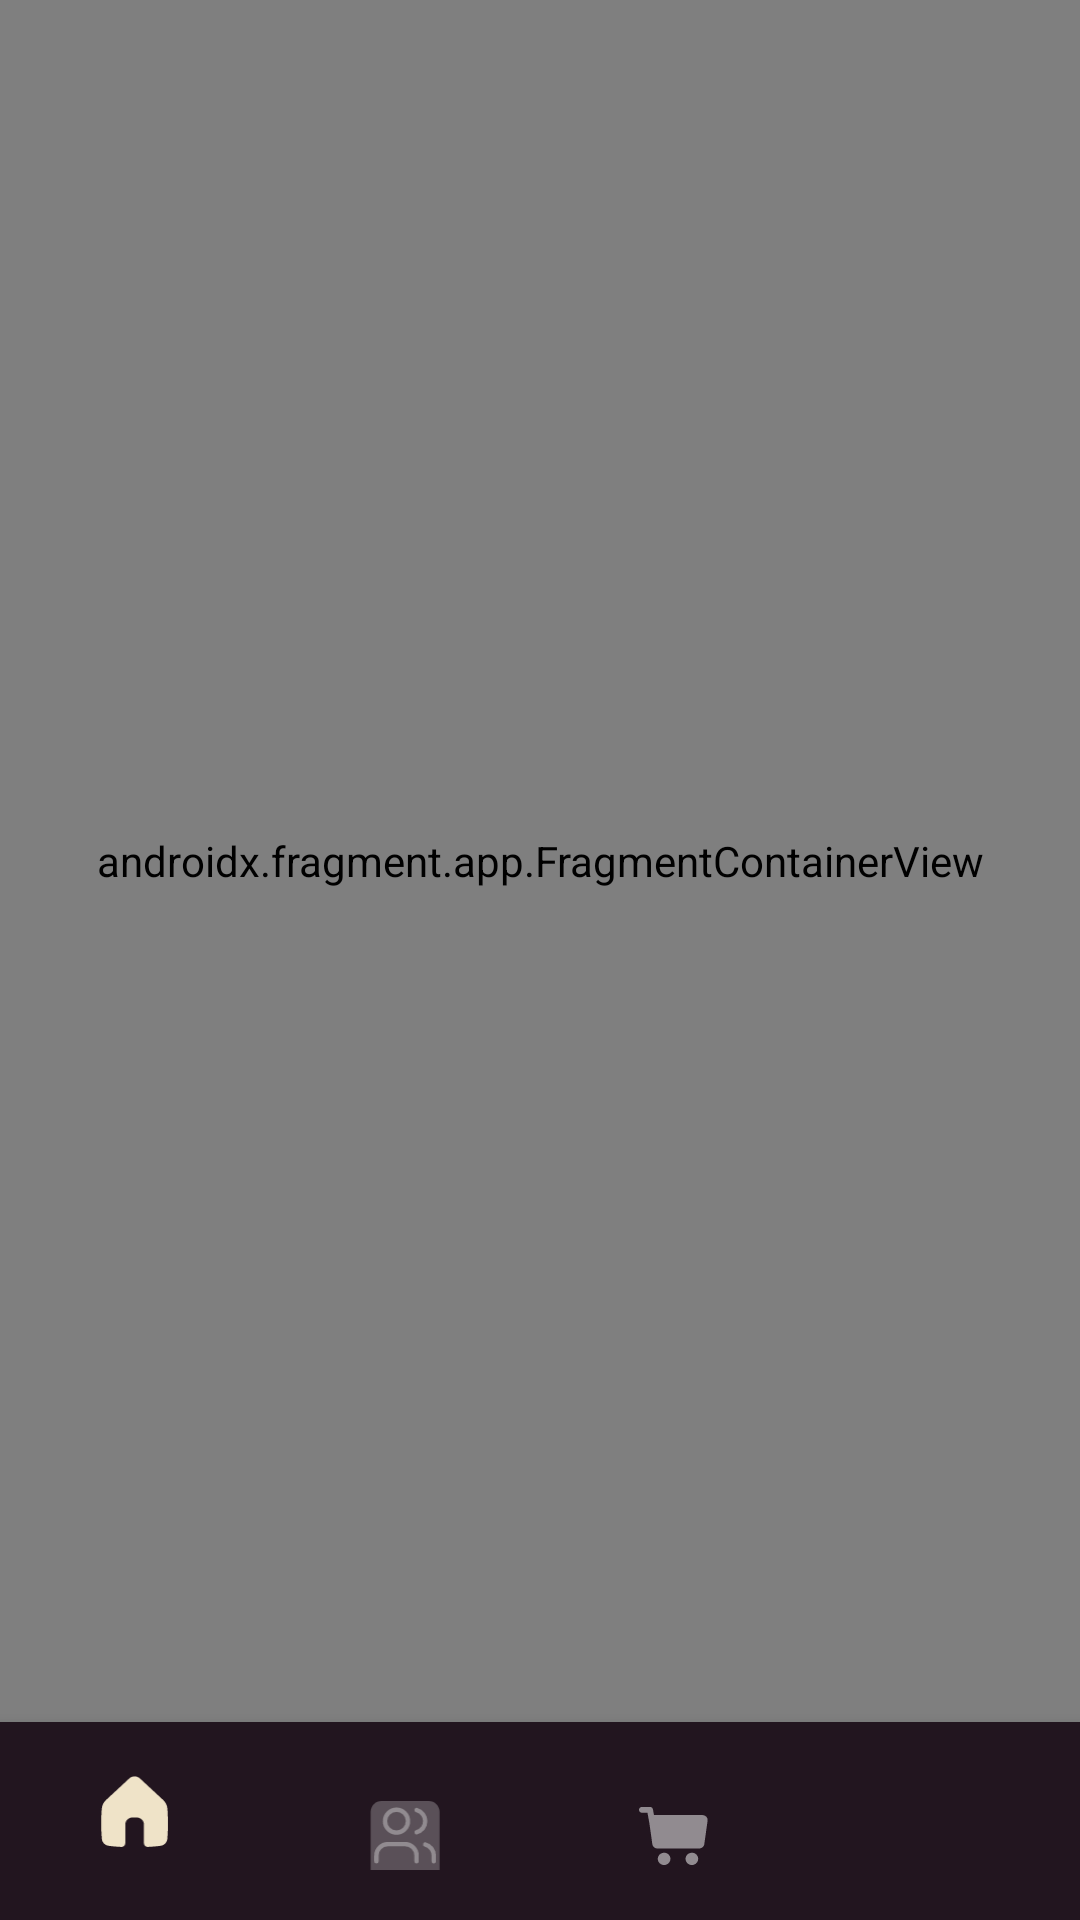

Android layout source for this screen:
<!-- AndroidManifest.xml: application theme Theme.ShoppingFood -->
<!-- res/layout/activity_main.xml -->
<?xml version="1.0" encoding="utf-8"?>
<androidx.constraintlayout.widget.ConstraintLayout xmlns:android="http://schemas.android.com/apk/res/android"
    xmlns:app="http://schemas.android.com/apk/res-auto"
    xmlns:tools="http://schemas.android.com/tools"
    android:layout_width="match_parent"
    android:layout_height="match_parent"
    tools:context=".ui.activity.main.MainActivity">

    <androidx.fragment.app.FragmentContainerView
        android:id="@+id/fcv"
        android:name="androidx.navigation.fragment.NavHostFragment"
        android:layout_width="match_parent"
        android:layout_height="0dp"
        app:defaultNavHost="true"
        app:layout_constraintBottom_toTopOf="@+id/bottomNav"
        app:layout_constraintTop_toTopOf="parent"
        app:navGraph="@navigation/main_nav" />

    <com.google.android.material.bottomnavigation.BottomNavigationView
        android:id="@+id/bottomNav"
        android:layout_width="match_parent"
        android:layout_height="wrap_content"
        android:background="@color/backgroundBottomNav"
        app:itemIconTint="@drawable/bottom_nav_selector"
        app:itemTextColor="@drawable/bottom_nav_selector"
        app:layout_constraintBottom_toBottomOf="parent"
        app:menu="@menu/main_menu"
        android:paddingTop="10dp"/>

</androidx.constraintlayout.widget.ConstraintLayout>
<!-- resources referenced by this layout -->
<resources>
  <color name="backgroundBottomNav">#22151F</color>
  <!-- drawable bottom_nav_selector (drawable) -->
  <?xml version="1.0" encoding="utf-8"?>
  <selector xmlns:android="http://schemas.android.com/apk/res/android">
      <item android:state_checked="true" android:color="@color/buttonBackgroundColor" />
      <item android:state_pressed="true" android:state_enabled="true" android:color="@color/buttonBackgroundColor" />
      <item android:color="@color/white_a50" />
  </selector>
  <style name="Theme.ShoppingFood" parent="Theme.MaterialComponents.DayNight.NoActionBar">
          
          <item name="colorPrimary">@color/purple_500</item>
          <item name="colorPrimaryVariant">@color/purple_700</item>
          <item name="colorOnPrimary">@color/white</item>
          
          <item name="colorSecondary">@color/teal_200</item>
          <item name="colorSecondaryVariant">@color/teal_700</item>
          <item name="colorOnSecondary">@color/black</item>
          
          <item name="android:statusBarColor">@color/backgroundColor</item>
          
      </style>
  <color name="buttonBackgroundColor">#EFE3C8</color>
  <color name="white_a50">#80FFFFFF</color>
  <color name="purple_500">#FF6200EE</color>
  <color name="purple_700">#FF3700B3</color>
  <color name="white">#FFFFFFFF</color>
  <color name="teal_200">#FF03DAC5</color>
  <color name="teal_700">#FF018786</color>
  <color name="black">#FF000000</color>
  <color name="backgroundColor">#394459</color>
</resources>
